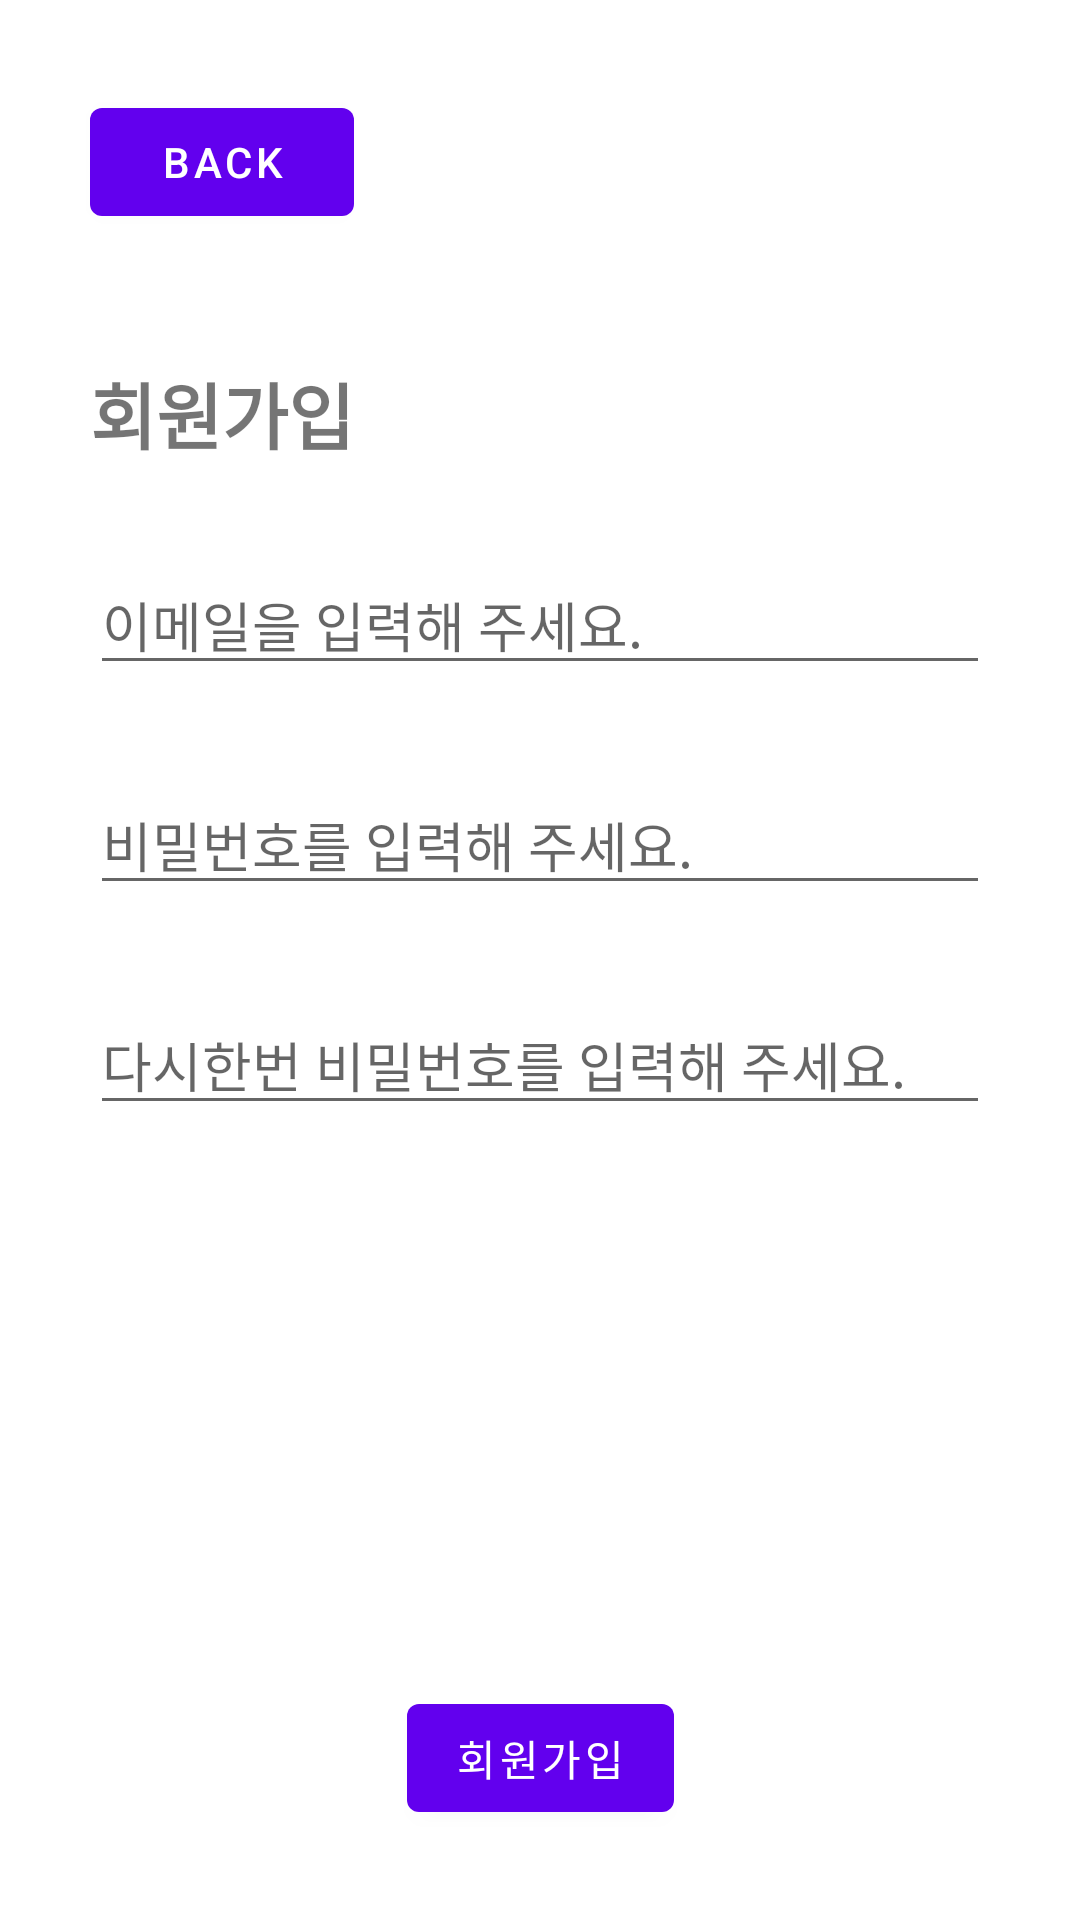

Produce the Android XML layout that renders to this screen, including the resource entries it uses.
<!-- AndroidManifest.xml: application theme Theme.SWMAndroid -->
<!-- res/layout/fragment_sign_in.xml -->
<?xml version="1.0" encoding="utf-8"?>
<androidx.constraintlayout.widget.ConstraintLayout xmlns:android="http://schemas.android.com/apk/res/android"
    xmlns:app="http://schemas.android.com/apk/res-auto"
    xmlns:tools="http://schemas.android.com/tools"
    android:layout_width="match_parent"
    android:layout_height="match_parent"
    tools:context=".screen.login.SignInFragment">

    <Button
        android:id="@+id/back_button"
        android:layout_width="wrap_content"
        android:layout_height="wrap_content"
        android:layout_marginStart="30dp"
        android:layout_marginTop="30dp"
        android:text="Back"
        app:layout_constraintStart_toStartOf="parent"
        app:layout_constraintTop_toTopOf="parent" />

    <TextView
        android:id="@+id/sign_in_textview"
        android:layout_width="wrap_content"
        android:layout_height="wrap_content"
        android:layout_marginStart="30dp"
        android:layout_marginTop="120dp"
        android:text="회원가입"
        android:textSize="24sp"
        android:textStyle="bold"
        app:layout_constraintStart_toStartOf="parent"
        app:layout_constraintTop_toTopOf="parent" />

    <EditText
        android:id="@+id/email_edittext"
        android:layout_width="0dp"
        android:layout_height="wrap_content"
        android:layout_marginHorizontal="30dp"
        android:layout_marginTop="30dp"
        android:hint="이메일을 입력해 주세요."
        app:layout_constraintEnd_toEndOf="parent"
        app:layout_constraintStart_toStartOf="parent"
        app:layout_constraintTop_toBottomOf="@id/sign_in_textview" />

    <EditText
        android:id="@+id/password_edittext"
        android:layout_width="0dp"
        android:layout_height="wrap_content"
        android:layout_marginHorizontal="30dp"
        android:layout_marginTop="30dp"
        android:hint="비밀번호를 입력해 주세요."
        app:layout_constraintEnd_toEndOf="parent"
        app:layout_constraintStart_toStartOf="parent"
        app:layout_constraintTop_toBottomOf="@id/email_edittext" />

    <EditText
        android:id="@+id/re_password_edittext"
        android:layout_width="0dp"
        android:layout_height="wrap_content"
        android:layout_marginHorizontal="30dp"
        android:layout_marginTop="30dp"
        android:hint="다시한번 비밀번호를 입력해 주세요."
        app:layout_constraintEnd_toEndOf="parent"
        app:layout_constraintStart_toStartOf="parent"
        app:layout_constraintTop_toBottomOf="@id/password_edittext" />

    <Button
        android:id="@+id/sign_in_button"
        android:layout_width="wrap_content"
        android:layout_height="wrap_content"
        android:layout_marginBottom="30dp"
        android:text="회원가입"
        app:layout_constraintBottom_toBottomOf="parent"
        app:layout_constraintEnd_toEndOf="parent"
        app:layout_constraintStart_toStartOf="parent" />

</androidx.constraintlayout.widget.ConstraintLayout>
<!-- resources referenced by this layout -->
<resources>
  <style name="Theme.SWMAndroid" parent="Theme.MaterialComponents.Light.NoActionBar">
          
          <item name="colorPrimary">@color/purple_500</item>
          <item name="colorPrimaryVariant">@color/purple_700</item>
          <item name="colorOnPrimary">@color/white</item>
          
          <item name="colorSecondary">@color/teal_200</item>
          <item name="colorSecondaryVariant">@color/teal_700</item>
          <item name="colorOnSecondary">@color/black</item>
          
          <item name="android:statusBarColor">@color/white</item>
          <item name="android:windowLightStatusBar">true</item>
          
      </style>
  <color name="purple_500">#FF6200EE</color>
  <color name="purple_700">#FF3700B3</color>
  <color name="white">#FFFFFFFF</color>
  <color name="teal_200">#FF03DAC5</color>
  <color name="teal_700">#FF018786</color>
  <color name="black">#FF000000</color>
</resources>
